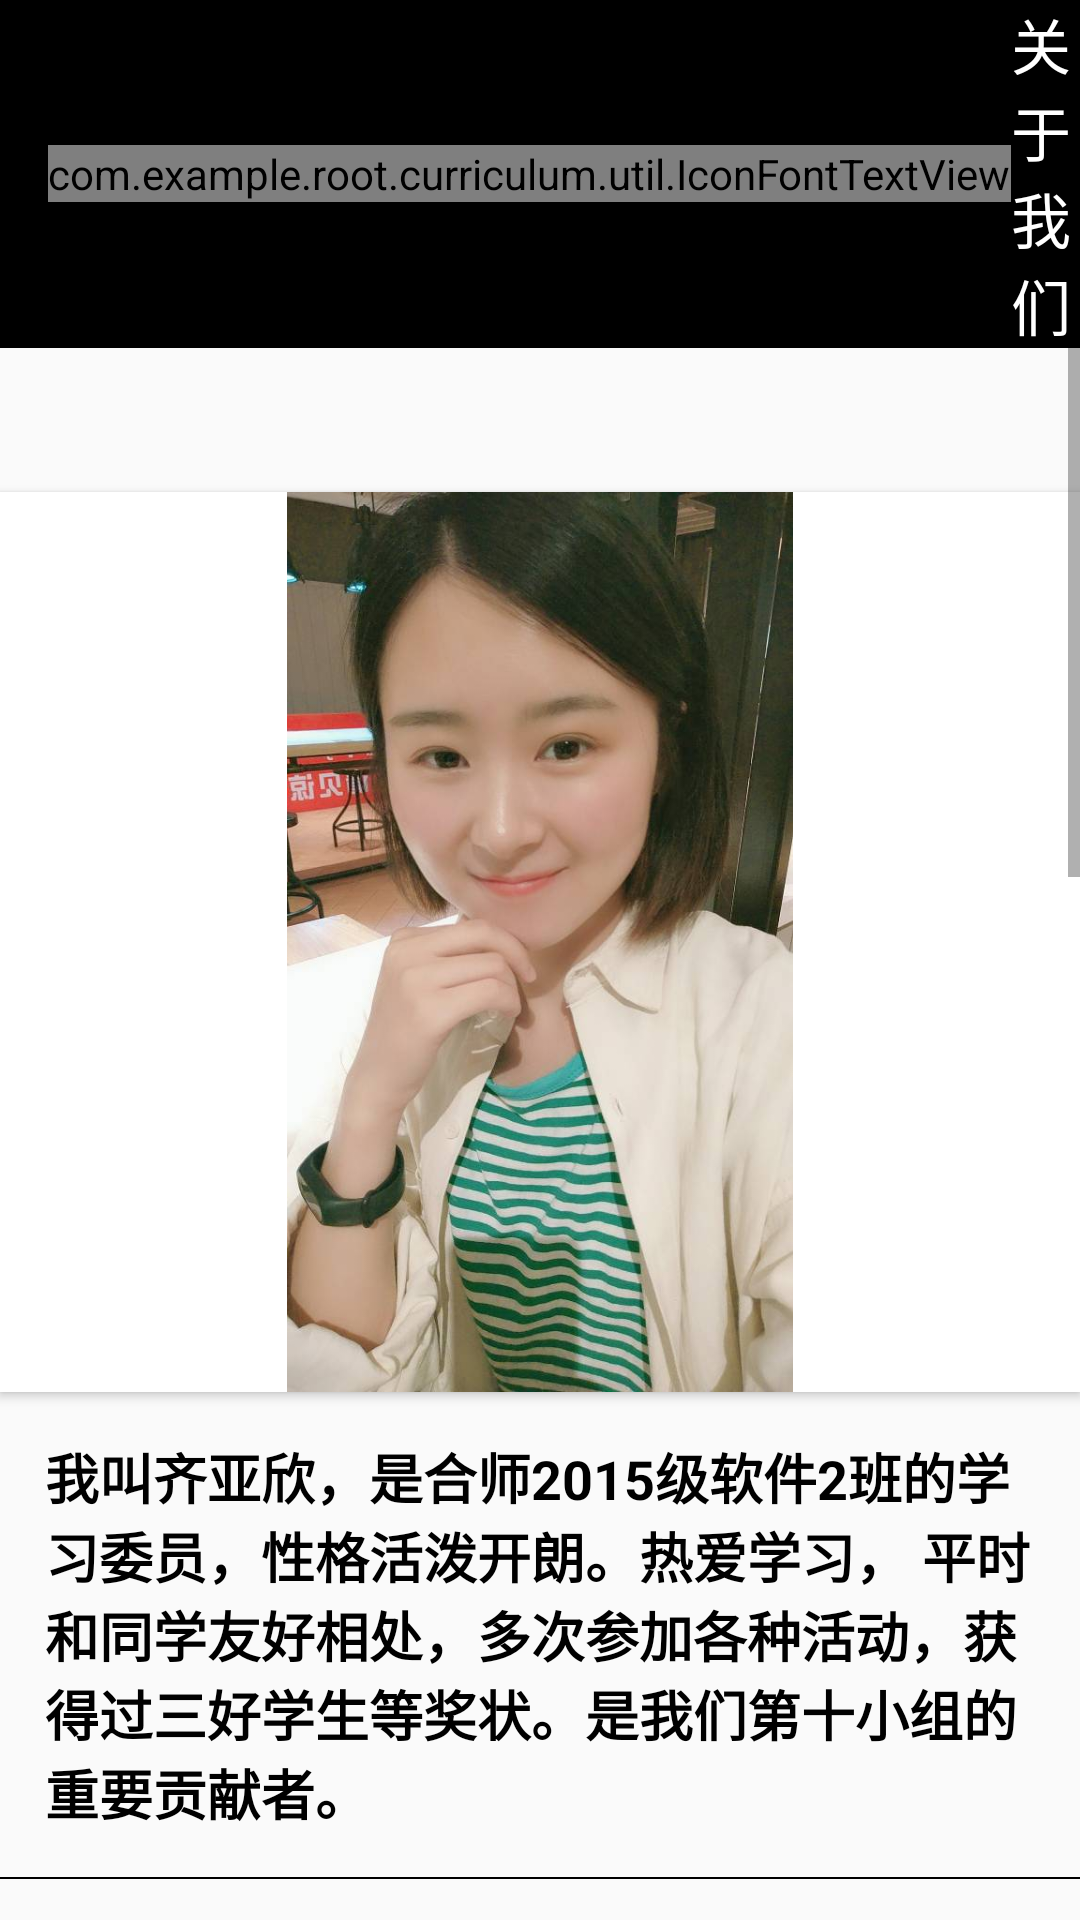

Reconstruct the res/layout file that produces this screen, plus the resources it refers to.
<!-- AndroidManifest.xml: application theme AppTheme.NoActionBar -->
<!-- res/layout/activity_about_my.xml -->
<?xml version="1.0" encoding="utf-8"?>
<RelativeLayout
    xmlns:android="http://schemas.android.com/apk/res/android"
    xmlns:app="http://schemas.android.com/apk/res-auto"
    xmlns:tools="http://schemas.android.com/tools"
    android:background="@color/alpha_05_white"
    android:layout_width="match_parent"
    android:layout_height="match_parent">

    <android.support.v7.widget.Toolbar
        android:id="@+id/about_my_title"
        android:background="@color/black"
        android:layout_width="match_parent"
        android:layout_height="wrap_content">

        <com.example.root.curriculum.util.IconFontTextView
            android:id="@+id/about_return"
            android:text="@string/ic_return"
            android:textColor="@color/white"
            android:textSize="25dp"
            android:textStyle="bold"
            android:layout_width="wrap_content"
            android:layout_height="wrap_content" />

        <TextView
            android:id="@+id/about_title"
            android:text="@string/about_my_team"
            android:textColor="@color/white"
            android:textSize="@dimen/dp_20"
            android:layout_gravity="center"
            android:layout_width="wrap_content"
            android:layout_height="wrap_content" />

    </android.support.v7.widget.Toolbar>

    <ScrollView
        android:layout_below="@id/about_my_title"
        android:layout_width="match_parent"
        android:layout_height="match_parent">

        <LinearLayout
            android:layout_width="match_parent"
            android:layout_height="match_parent"
            android:orientation="vertical">

                <android.support.v7.widget.CardView
                    android:layout_marginTop="@dimen/dp_48"
                    android:layout_width="match_parent"
                    android:layout_height="300dp"
                    android:background="@color/black"
                    android:layout_margin="@dimen/dp_10"
                    app:cardCornerRadius="@dimen/dp_10">

                    <ImageView
                        android:layout_width="match_parent"
                        android:layout_height="300dp"
                        android:layout_gravity="center"
                        android:src="@drawable/team02" />

                </android.support.v7.widget.CardView>

            <TextView
                android:layout_width="match_parent"
                android:layout_height="wrap_content"
                android:layout_margin="15dp"
                android:text="@string/team02"
                android:textColor="@color/black"
                android:textSize="@dimen/sp_18"
                android:textStyle="bold" />

            <View
                android:layout_width="match_parent"
                android:layout_margin="@dimen/dp_10"
                android:layout_height="0.5dp"
                android:background="@color/black" />

            <android.support.v7.widget.CardView
                android:layout_marginTop="@dimen/dp_48"
                android:layout_width="match_parent"
                android:layout_height="300dp"
                android:background="@color/black"
                android:layout_margin="@dimen/dp_10"
                app:cardCornerRadius="@dimen/dp_10">

                <ImageView
                    android:layout_width="match_parent"
                    android:layout_height="300dp"
                    android:layout_gravity="center"
                    android:src="@drawable/team01" />

            </android.support.v7.widget.CardView>

            <TextView
                android:layout_width="match_parent"
                android:layout_height="wrap_content"
                android:layout_margin="15dp"
                android:text="@string/team01"
                android:textColor="@color/black"
                android:textSize="@dimen/sp_18"
                android:textStyle="bold" />

            <View
                android:layout_width="match_parent"
                android:layout_margin="@dimen/dp_10"
                android:layout_height="0.5dp"
                android:background="@color/black" />

            <android.support.v7.widget.CardView
                android:layout_marginTop="@dimen/dp_48"
                android:layout_width="match_parent"
                android:layout_height="300dp"
                android:background="@color/black"
                android:layout_margin="@dimen/dp_10"
                app:cardCornerRadius="@dimen/dp_10">

                <ImageView
                    android:layout_width="match_parent"
                    android:layout_height="300dp"
                    android:layout_gravity="center"
                    android:src="@drawable/team03" />

            </android.support.v7.widget.CardView>

            <TextView
                android:layout_width="match_parent"
                android:layout_height="wrap_content"
                android:layout_margin="15dp"
                android:text="@string/team03"
                android:textColor="@color/black"
                android:textSize="@dimen/sp_18"
                android:textStyle="bold" />

        </LinearLayout>

    </ScrollView>
</RelativeLayout>
<!-- resources referenced by this layout -->
<resources>
  <color name="alpha_05_white">#0DFFFFFF</color>
  <color name="black">#000</color>
  <color name="white">#fff</color>
  <dimen name="dp_20">20dp</dimen>
  <dimen name="dp_48">48dp</dimen>
  <dimen name="sp_18">18sp</dimen>
  <!-- drawable team01: jpg bitmap (drawable-xhdpi, 51179 bytes) -->
  <!-- drawable team02: jpg bitmap (drawable-xhdpi, 55268 bytes) -->
  <!-- drawable team03: jpg bitmap (drawable-xhdpi, 204972 bytes) -->
  <string name="about_my_team">关于我们</string>
  <string name="ic_return"> </string>
  <string name="team01">我叫陈柳扬，预备党员，家住扬州，合肥师范学院2015级软件工程2班学生；
          待人和善。平时和同学老师和睦相处，热爱学习，多次获得过校级奖学金，优良学风个人等奖状
          是我们第十小组的重要贡献者。</string>
  <string name="team02">我叫齐亚欣，是合师2015级软件2班的学习委员，性格活泼开朗。热爱学习，
          平时和同学友好相处，多次参加各种活动，获得过三好学生等奖状。是我们第十小组的重要贡献者。</string>
  <string name="team03">我叫吉文杰，预备党员，安徽省凤阳县人，是15级软件工程2班的学生，热爱学习，热爱Android，
          热爱代码，不爱bug，
          平时和同学友好相处，乐于助人。多次参加各种比赛和活动，连续获得校级奖学金。
          是我们第十小组的重要贡献者。</string>
  <style name="AppTheme.NoActionBar">
          <item name="windowActionBar">false</item>
          <item name="windowNoTitle">true</item>
      </style>
</resources>
